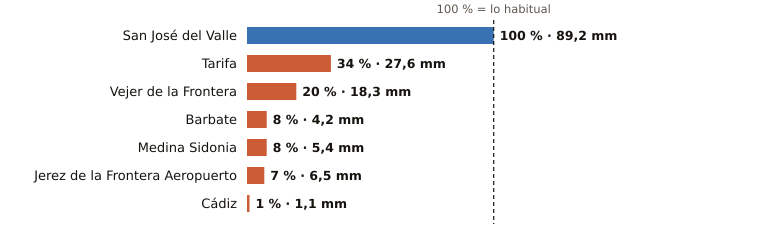

Values plotted in this chart, from the file beside it:
estacion, provincia, indicativo, mm_otono, referencia_mm, pct, periodo_referencia, hasta, hora
San José del Valle, Cádiz, 5950X, 89.2, 89.0, 100, 2008-2025, 2026-10-24, 23
Tarifa, Cádiz, 6001, 27.6, 81.1, 34, 1991-2020, 2026-10-24, 23
Vejer de la Frontera, Cádiz, 5995B, 18.3, 91.2, 20, 1991-2020, 2026-10-24, 23
Barbate, Cádiz, 5996B, 4.2, 55.8, 8, 2010-2025, 2026-10-24, 22
Medina Sidonia, Cádiz, 5983X, 5.4, 63.6, 8, 2006-2025, 2026-10-24, 22
Jerez de la Frontera Aeropuerto, Cádiz, 5960, 6.5, 94.9, 7, 1991-2020, 2026-10-24, 22
Cádiz, Cádiz, 5973, 1.1, 85.3, 1, 1991-2020, 2026-10-24, 23
